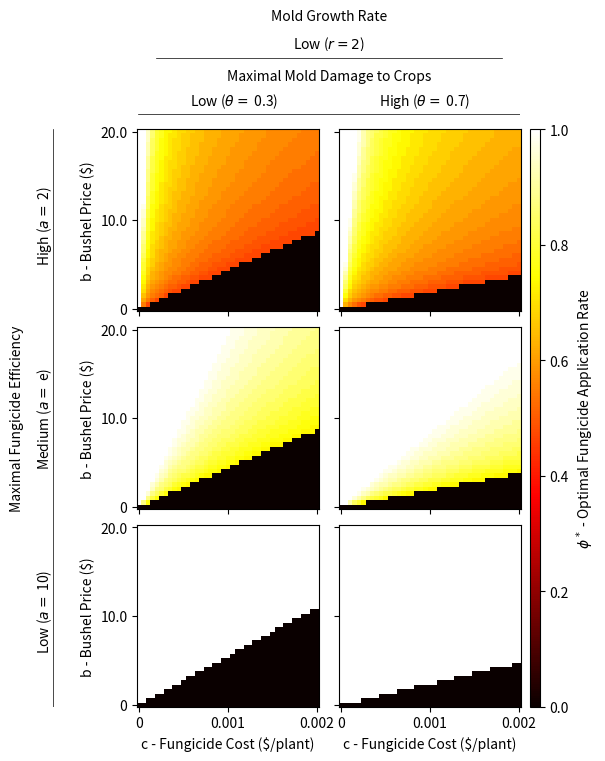

Python code for this plot:
# -*- coding: utf-8 -*-
"""
Created on Mon Aug 12 09:26:48 2024

[redacted]
"""

#!/usr/bin/env python3
# -*- coding: utf-8 -*-

import numpy as np
import matplotlib.pyplot as plt
import matplotlib.cm as cm

# Default Parameters
x0 = 0.1
r = 2.5
kappa = 68040
beta = 0.81
T = 10
c = 1/1744
seed = 140000

def q_effective(a, phi):
    return np.log(phi + 1) / np.log(a)

def get_mstar(beta,s,kappa,phi,r):
    return (beta*s/kappa)*(1-(1/((1-phi)*r)))

def get_profit(phi, r, kappa, beta, seed, c, theta, m, d, b):
    m_0 = get_mstar(beta,seed,kappa,0,r)
    profit = b*(c*beta*seed)*(1-theta*(m/(m_0))) - d*phi*beta*seed
    return profit

def get_timeseries_profit(x0, phi, r, kappa, beta, seed, T, d, c, theta):
    x = [x0]
    x_old = x0

    profit = 0

    for i in range(T):
        x_new = (1-phi)*r*x_old*(1-kappa*(x_old/(beta*seed)))
        x.append(x_new)
        profit += get_profit(phi, r, kappa, beta, seed, c, theta, x_new, d, b)
        x_old = x_new

    return profit

accuracy = 41

# sensetivity parameters
a_values = [2,2.718,10]
a_values_str = ['2','e','10']
theta_values = [0.3,0.7]
cost_values = np.linspace(0, 0.002, accuracy)
bushel_values = np.linspace(0, 20, accuracy)
phi_values = np.linspace(0.0, 1, 50)
cmap = cm.hot

f, ax = plt.subplots(3, 2, figsize=(5, 7.5), sharex='col', sharey='row')

all_res = []
#iterate through all parameter conditions to run simulations
for iiii,a in enumerate(a_values):
    all_res.append([])
    for jjjj,theta in enumerate(theta_values):
        res_all = []
        for i,b in enumerate(bushel_values):
            res_all.append( [] )
            for ii,d in enumerate(cost_values):
                res_all[-1].append( [] )
                for j,phi_1 in enumerate(phi_values):
                    phi = q_effective(a, phi_1)
                    res_all[-1][-1].append(get_timeseries_profit(x0, phi, r, kappa, beta, seed, T, d, c, theta))
        res_all = np.array(res_all)
        #find highest profit from all simulations
        res = res_all.argmax(2)/(len(phi_values)-1)
        all_res[-1].append(res)
        images=[]
        images.append(ax[iiii,jjjj].imshow(res,cmap=cmap,origin='lower',vmin=0,vmax=1))

        #Tilde_C_values_ticks = [0,0.02,0.04,0.06,0.08]
        yticks = [0,(accuracy-1)/2,accuracy-1]
        ylabels = ['0',str(np.round(bushel_values[int((accuracy-1)/2)])),bushel_values[-1]]
        ax[iiii,jjjj].set_yticks(yticks)
        if jjjj==0:
            ax[iiii,jjjj].set_yticklabels(ylabels)
            ax[iiii,jjjj].set_ylabel('b - Bushel Price ($)')
            
       
        xticks = [0,(accuracy-1)/2,accuracy-1]
        xlabels = ['0',str((cost_values[int((accuracy-1)/2)])),cost_values[-1]]
        ax[iiii,jjjj].set_xticks(xticks)
        if iiii==2:
            ax[iiii,jjjj].set_xticklabels(xlabels)
            ax[iiii,jjjj].set_xlabel('c - Fungicide Cost ($/plant)')
            
all_res = np.array(all_res)

# Get the position of the first and last subplots
pos1 = ax[0, 0].get_position()
pos2 = ax[2, 1].get_position()

# Set the colorbar position based on the combined height of the subplots
cbar_ax = f.add_axes([pos2.x1 + 0.02, pos2.y0, 0.02, pos1.y1 - pos2.y0])

# Add the colorbar
cbar = f.colorbar(images[0], cax=cbar_ax)
cbar.set_label(r'$\phi^*$ - Optimal Fungicide Application Rate')

# adding exta labels to the plots 
ax_left = f.add_axes([pos1.x0 - 0.18, pos2.y0, 0.02, pos1.y1 - pos2.y0])
ax_left.set_xticks([])
ax_left.set_yticks([])
for spine in ax_left.spines.values():
    spine.set_visible(False)
ax_left.plot([0,0],[0,1],'k-',lw=0.5)
ax_left.set_ylim([0,1])
ax_left.text(-0.4,0.5,'Maximal Fungicide Efficiency',ha='center',va='center',rotation=90)    
ax_left.text(-0.1,0.16666,'Low ('+r'$a=$ '+a_values_str[2]+')',ha='center',va='center',rotation=90)    
ax_left.text(-0.1,0.5,'Medium ('+r'$a =$ '+a_values_str[1]+')',ha='center',va='center',rotation=90)    
ax_left.text(-0.1,0.8333,'High ('+r'$a =$ '+a_values_str[0]+')',ha='center',va='center',rotation=90)    

ax_top = f.add_axes([pos1.x0, pos1.y1 + 0.01, pos2.x1 - pos1.x0, 0.02])

ax_top.set_xticks([])
ax_top.set_yticks([])
for spine in ax_top.spines.values():
    spine.set_visible(False)
ax_top.plot([0,1],[0,0],'k-',lw=0.5)
ax_top.set_xlim([0,1])
ax_top.text(0.5,0.52,'Low ($r = 2$)',ha='center',va='center') 
ax_top.text(0.5,0.72,'Mold Growth Rate',ha='center',va='center') 
ax_top.text(0.5,0.28,'Maximal Mold Damage to Crops',ha='center',va='center')    
ax_top.text(0.25,0.1,'Low ('+r'$\theta =$ '+str(theta_values[0])+')',ha='center',va='center',rotation=0)    
ax_top.text(0.75,0.1,'High ('+r'$\theta =$ '+str(theta_values[1])+')',ha='center',va='center',rotation=0)    


ax_top_2 = f.add_axes([pos1.x0, pos1.y1 + 0.085, pos2.x1 - pos1.x0, 0.02])

ax_top_2.set_xticks([])
ax_top_2.set_yticks([])
for spine in ax_top_2.spines.values():
    spine.set_visible(False)
ax_top_2.plot([0,1],[0,0],'k-',lw=0.5)

# Adjust the spacing between subplots
f.subplots_adjust(wspace=0.09, hspace=0.09)

#saving plots
f.savefig('fig3_02.png',dpi=400,bbox_inches = "tight")   

